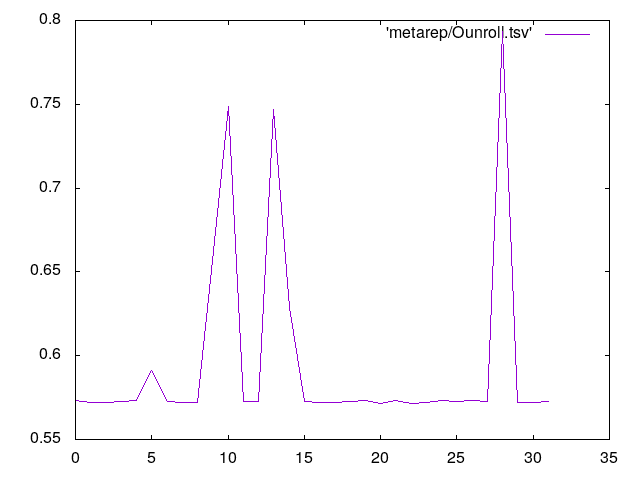

Data behind this chart, as committed beside it:
0	0.573166
1	0.5722
2	0.572
3	0.5725
4	0.5733
5	0.5912
6	0.5726
7	0.5723
8	0.5722
9	0.6568
10	0.7489
11	0.5727
12	0.5725
13	0.7471
14	0.6286
15	0.5728
16	0.572
17	0.5718
18	0.5726
19	0.573
20	0.5716
21	0.5732
22	0.5715
23	0.5722
24	0.573
25	0.5729
26	0.573
27	0.5726
28	0.7936
29	0.5722
30	0.572
31	0.5724
